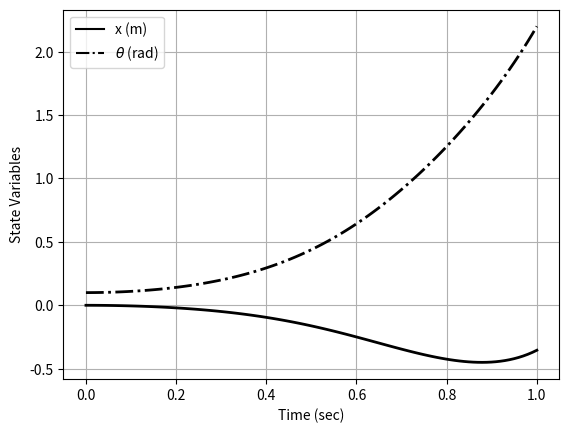

Python code for this plot:
import numpy as np

tspan = np.array([0, 1])
x0 = np.array([0, 0.1, 0, 0])

import numpy as np

def inverted_pendulum(x, t):
    # Parameters
    g = 9.8
    l = 1
    m = 1
    M = 1
    
    # Compute intermediate terms
    d1 = M + m * (1 - np.cos(x[1])**2)
    d2 = l * d1
    
    # Input force
    F = 0  # No input
    
    # Compute time derivatives of state variables
    xp = np.array([
        x[2],  # x'
        x[3],  # theta'
        (F + m * l * x[3]**2 * np.sin(x[1]) - m * g * np.sin(x[1]) * np.cos(x[1])) / d1,  # v'
        (-F * np.cos(x[1]) - m * l * x[3]**2 * np.sin(x[1]) * np.cos(x[1]) +
         (M + m) * g * np.sin(x[1])) / d2  # omega'
    ])
    
    return xp

from scipy.integrate import odeint

# Define the time points at which you want the solution
t_eval = np.linspace(tspan[0], tspan[1], 100)  # Adjust the number of points as needed

# Solve the ODE using odeint
x = odeint(inverted_pendulum, x0, t_eval)



import matplotlib.pyplot as plt

# Plot the first and second columns of x against time
plt.plot(t_eval, x[:, 0], 'k', label='x (m)')
plt.plot(t_eval, x[:, 1], '-.k', label=r'$\theta$ (rad)')

# Add gridlines
plt.grid(True)

# Set labels for x-axis and y-axis
plt.xlabel('Time (sec)')
plt.ylabel('State Variables')

# Add legend
plt.legend()

# Set linewidth for all lines in the plot
plt.setp(plt.gca().lines, linewidth=2)

# Show the plot
plt.show()
